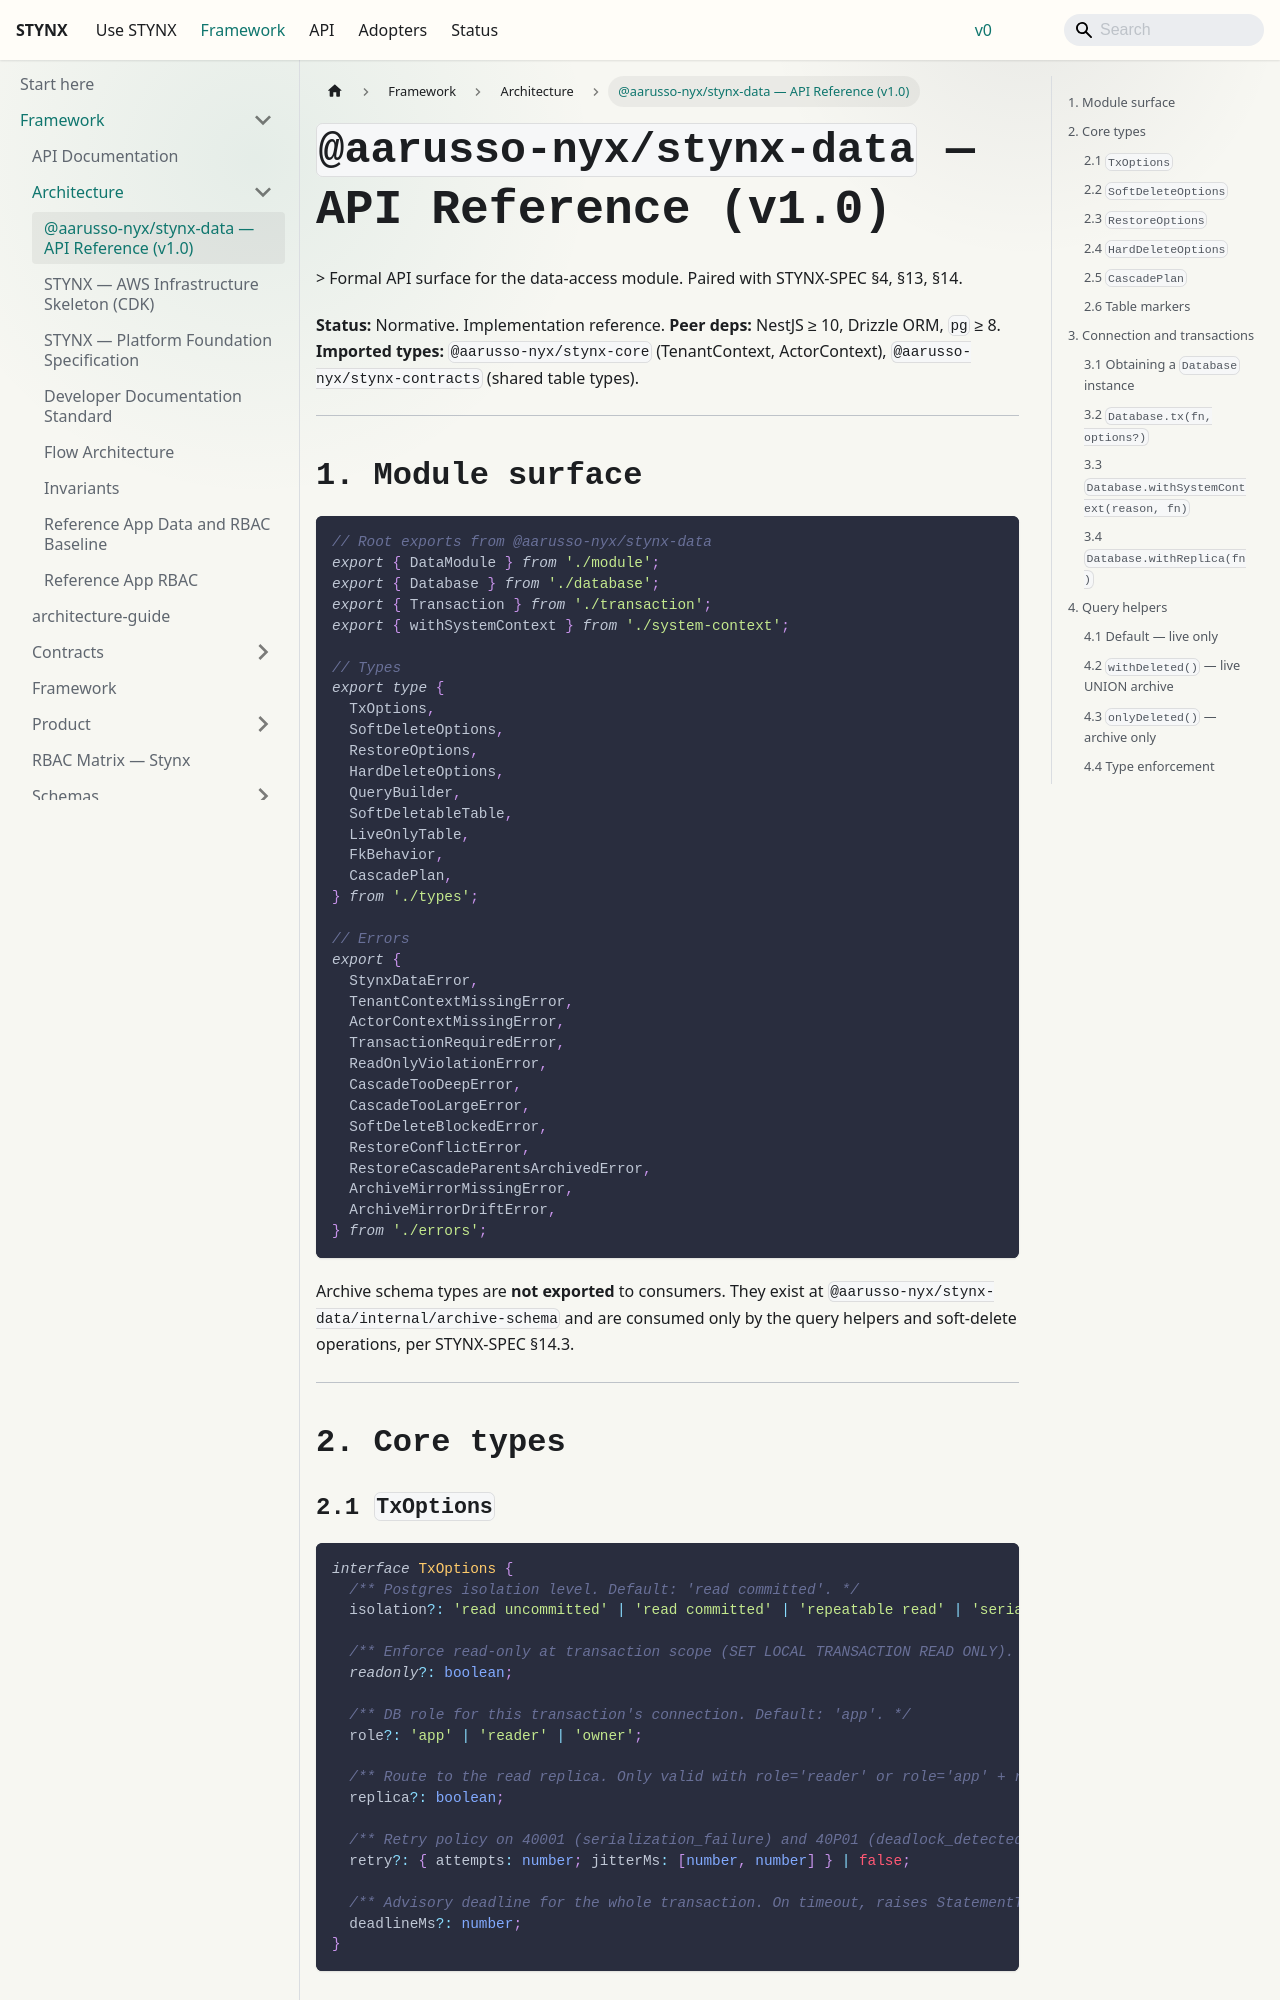

repository: aarusso-nyx/stynx · page: docs/framework/arch/STYNX-API-DATA/index.html · generator: docusaurus

# `@aarusso-nyx/stynx-data` — API Reference (v1.0)

> Formal API surface for the data‑access module. Paired with STYNX‑SPEC §4, §13, §14.

**Status:** Normative. Implementation reference.
**Peer deps:** NestJS ≥ 10, Drizzle ORM, `pg` ≥ 8.
**Imported types:** `@aarusso-nyx/stynx-core` (TenantContext, ActorContext), `@aarusso-nyx/stynx-contracts` (shared table types).

---

## 1. Module surface

```typescript
// Root exports from @aarusso-nyx/stynx-data
export { DataModule } from './module';
export { Database } from './database';
export { Transaction } from './transaction';
export { withSystemContext } from './system-context';

// Types
export type {
  TxOptions,
  SoftDeleteOptions,
  RestoreOptions,
  HardDeleteOptions,
  QueryBuilder,
  SoftDeletableTable,
  LiveOnlyTable,
  FkBehavior,
  CascadePlan,
} from './types';

// Errors
export {
  StynxDataError,
  TenantContextMissingError,
  ActorContextMissingError,
  TransactionRequiredError,
  ReadOnlyViolationError,
  CascadeTooDeepError,
  CascadeTooLargeError,
  SoftDeleteBlockedError,
  RestoreConflictError,
  RestoreCascadeParentsArchivedError,
  ArchiveMirrorMissingError,
  ArchiveMirrorDriftError,
} from './errors';
```

Archive schema types are **not exported** to consumers. They exist at `@aarusso-nyx/stynx-data/internal/archive-schema` and are consumed only by the query helpers and soft‑delete operations, per STYNX‑SPEC §14.3.

---

## 2. Core types

### 2.1 `TxOptions`

```typescript
interface TxOptions {
  /** Postgres isolation level. Default: 'read committed'. */
  isolation?: 'read uncommitted' | 'read committed' | 'repeatable read' | 'serializable';

  /** Enforce read-only at transaction scope (SET LOCAL TRANSACTION READ ONLY). Default: false. */
  readonly?: boolean;

  /** DB role for this transaction's connection. Default: 'app'. */
  role?: 'app' | 'reader' | 'owner';

  /** Route to the read replica. Only valid with role='reader' or role='app' + readonly=true. Default: false. */
  replica?: boolean;

  /** Retry policy on 40001 (serialization_failure) and 40P01 (deadlock_detected). Default: { attempts: 3, jitterMs: [10, 50] }. */
  retry?: { attempts: number; jitterMs: [number, number] } | false;

  /** Advisory deadline for the whole transaction. On timeout, raises StatementTimeoutError. Default: no deadline. */
  deadlineMs?: number;
}
```
